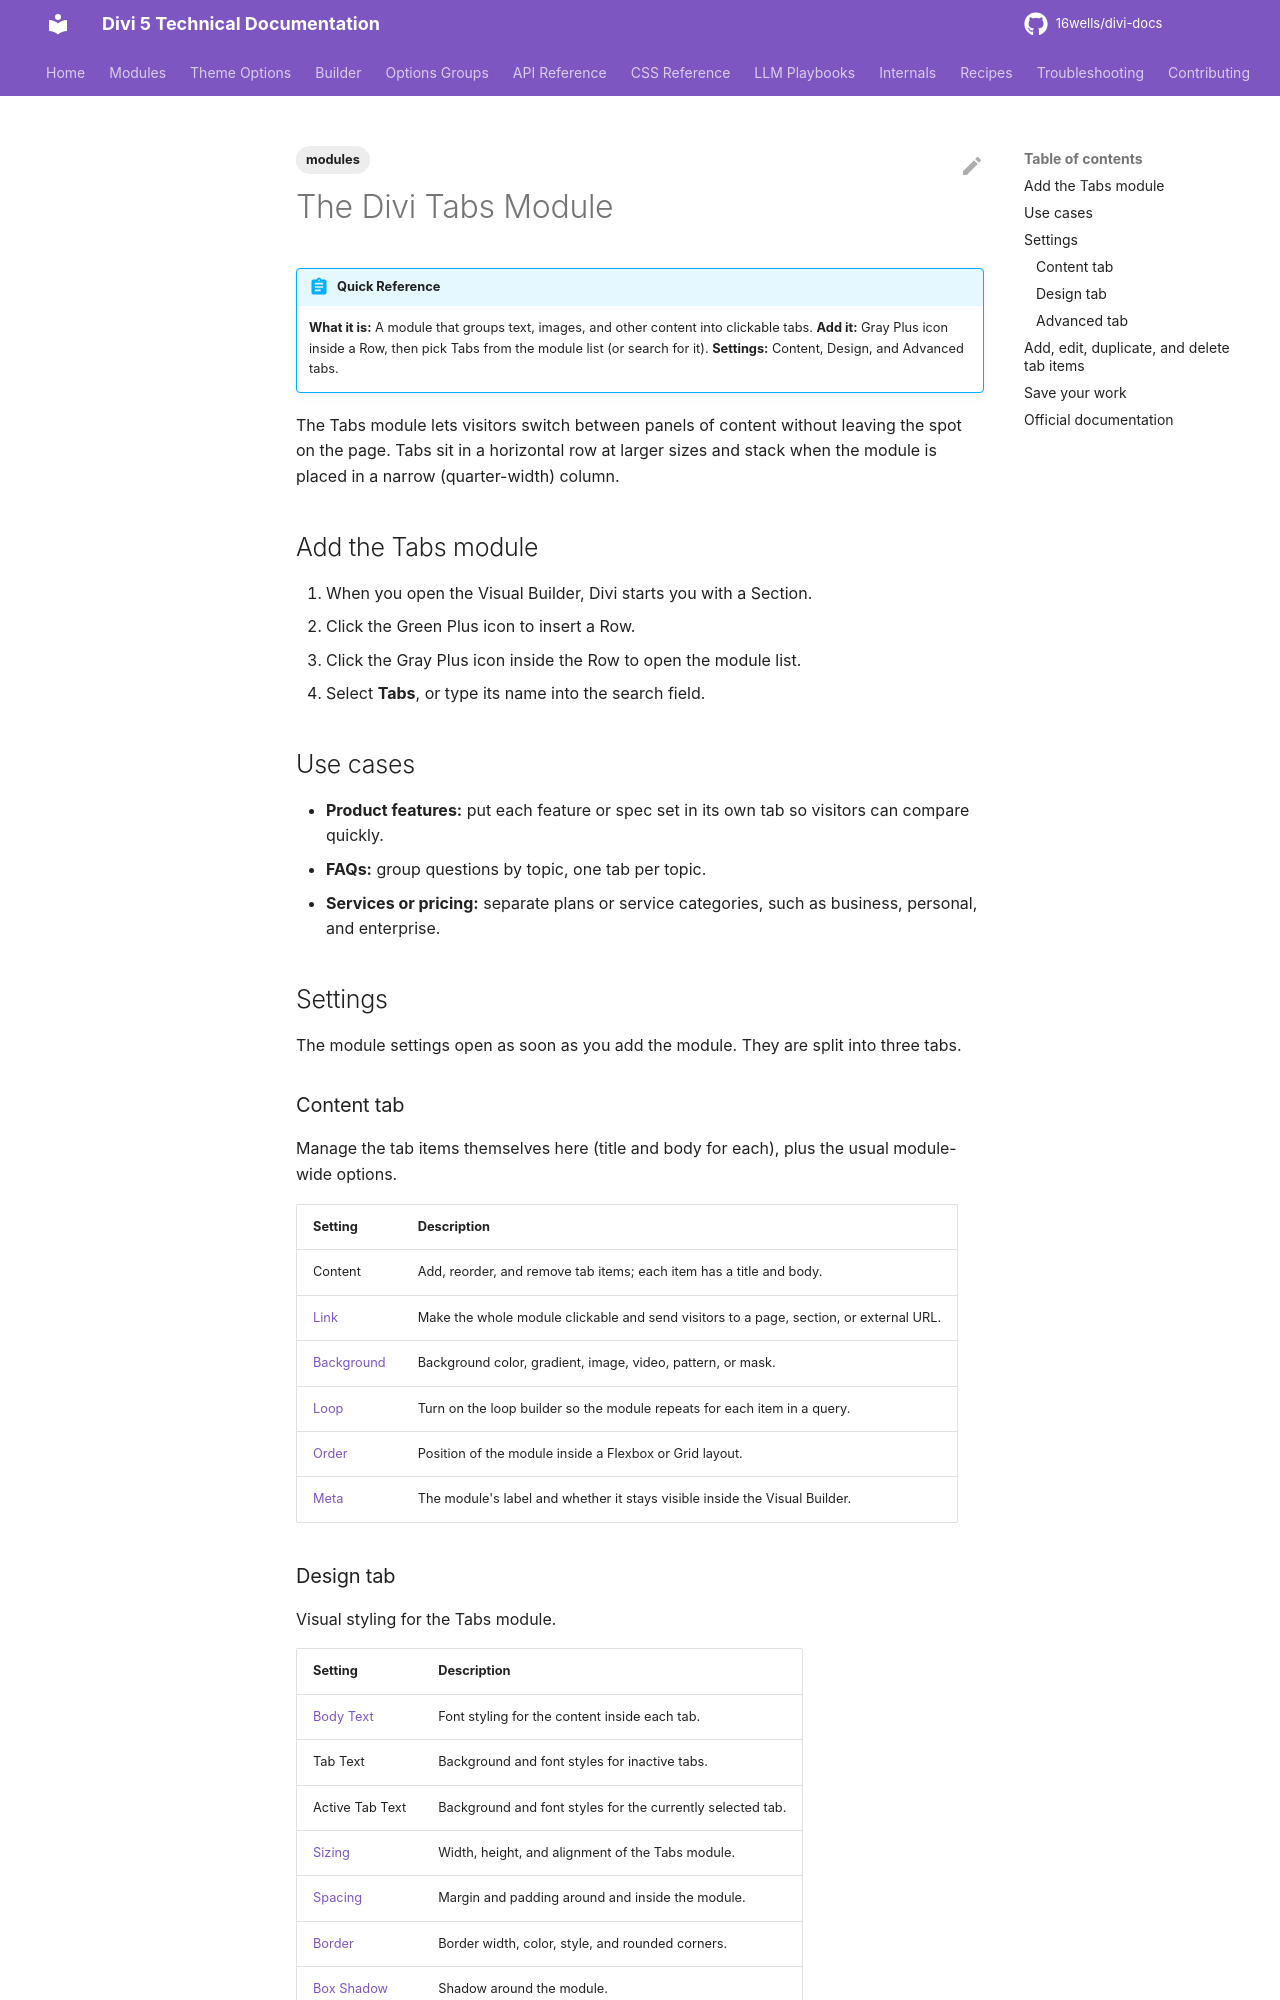

repository: 16wells/divi-docs · page: modules/the-divi-tabs-module/index.html · generator: mkdocs

---
title: "The Divi Tabs Module"
description: "The Divi 5 Tabs module: organizing content into switchable tabs, with use cases and every Content, Design, and Advanced setting."
category: modules
tags: [modules]
related: []
divi_version: "5.x"
last_updated: 2026-11-04
source_url: "https://help.elegantthemes.com/en/articles/10365057"
---

# The Divi Tabs Module

!!! abstract "Quick Reference"
    **What it is:** A module that groups text, images, and other content into clickable tabs.
    **Add it:** Gray Plus icon inside a Row, then pick Tabs from the module list (or search for it).
    **Settings:** Content, Design, and Advanced tabs.

The Tabs module lets visitors switch between panels of content without leaving the spot on the page. Tabs sit in a horizontal row at larger sizes and stack when the module is placed in a narrow (quarter-width) column.

## Add the Tabs module

1. When you open the Visual Builder, Divi starts you with a Section.
2. Click the Green Plus icon to insert a Row.
3. Click the Gray Plus icon inside the Row to open the module list.
4. Select **Tabs**, or type its name into the search field.

## Use cases

- **Product features:** put each feature or spec set in its own tab so visitors can compare quickly.
- **FAQs:** group questions by topic, one tab per topic.
- **Services or pricing:** separate plans or service categories, such as business, personal, and enterprise.

## Settings

The module settings open as soon as you add the module. They are split into three tabs.

### Content tab

Manage the tab items themselves here (title and body for each), plus the usual module-wide options.

| Setting | Description |
|---|---|
| Content | Add, reorder, and remove tab items; each item has a title and body. |
| [Link](../options-groups/link.md) | Make the whole module clickable and send visitors to a page, section, or external URL. |
| [Background](../options-groups/background.md) | Background color, gradient, image, video, pattern, or mask. |
| [Loop](../builder/loop-builder.md) | Turn on the loop builder so the module repeats for each item in a query. |
| [Order](../builder/understanding-divi-s-new-flexbox-layout.md) | Position of the module inside a Flexbox or Grid layout. |
| [Meta](../options-groups/meta.md) | The module's label and whether it stays visible inside the Visual Builder. |
